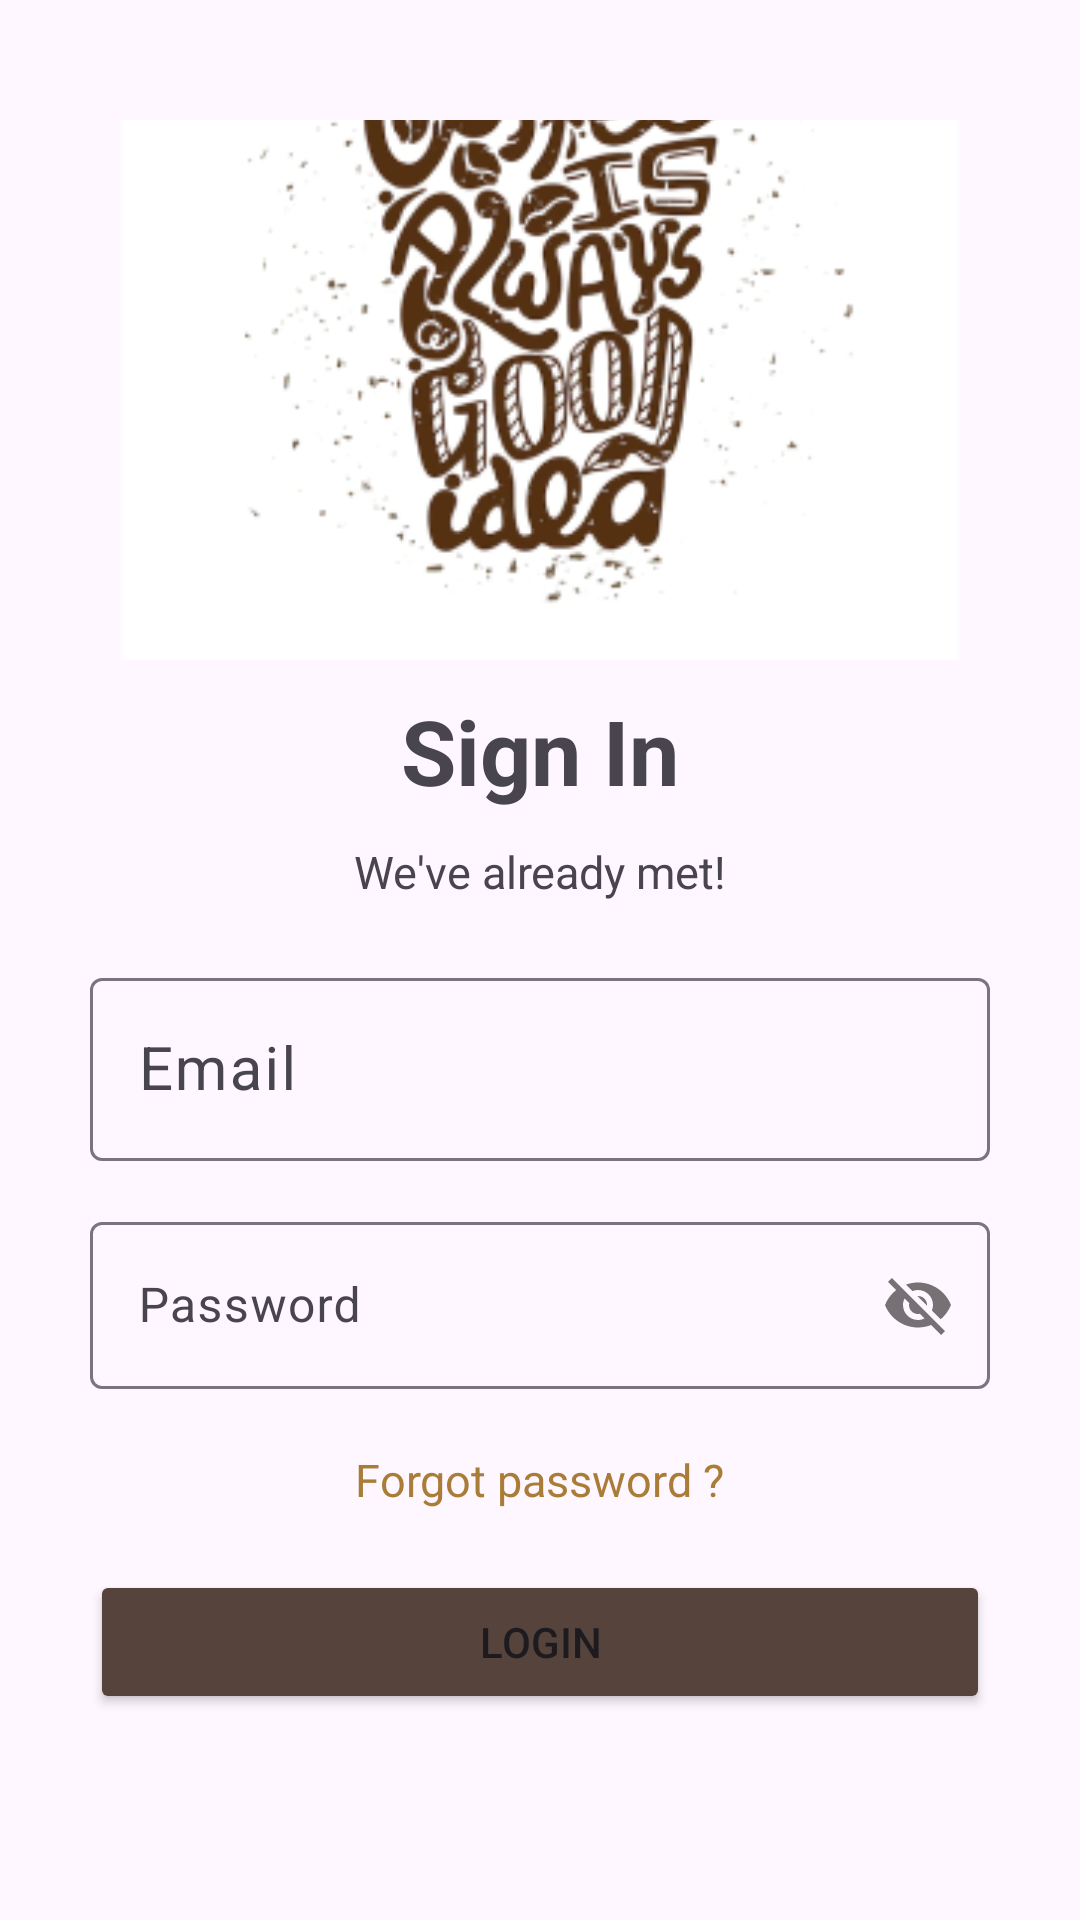

Write the Android layout XML for this screen, with the resource values it uses.
<!-- AndroidManifest.xml: application theme Theme.ITCOFFEE -->
<!-- res/layout/activity_login.xml -->
<?xml version="1.0" encoding="utf-8"?>
<LinearLayout xmlns:android="http://schemas.android.com/apk/res/android"
    xmlns:app="http://schemas.android.com/apk/res-auto"
    xmlns:tools="http://schemas.android.com/tools"
    android:layout_width="match_parent"
    android:layout_height="match_parent"
    android:orientation="vertical"
    android:clickable="true"
    android:focusableInTouchMode="true"

    android:padding="30sp"
    tools:context=".LoginActivity">

    <ImageView
        android:id="@+id/imageView"
        android:layout_width="match_parent"
        android:layout_height="200dp"
        android:scaleType="centerCrop"
        android:cropToPadding="true"
        android:padding="10dp"
        app:srcCompat="@drawable/log2"

        />

    <TextView
        android:textSize="30sp"
        android:gravity="center"
        android:textStyle="bold"
        android:layout_width="match_parent"
        android:layout_height="wrap_content"
        android:text= "@string/sign_in"
        android:layout_marginBottom="10dp">
    </TextView>

    <TextView
        android:textSize="15sp"
        android:gravity="center"
        android:textStyle="normal"
        android:layout_width="match_parent"
        android:layout_height="wrap_content"
        android:text="We've already met!"
        android:layout_marginBottom="20dp">
    </TextView>

    <com.google.android.material.textfield.TextInputLayout
        android:layout_width="match_parent"
        android:layout_height="wrap_content"
        app:startIconDrawable="@drawable/email">

        <com.google.android.material.textfield.TextInputEditText
            android:id="@+id/email"

            android:hint="@string/email"
            android:layout_width="match_parent"
            android:layout_height="wrap_content"
            android:text=""
            android:textSize="20sp"
            android:layout_marginBottom="15dp"/>

    </com.google.android.material.textfield.TextInputLayout>

    <com.google.android.material.textfield.TextInputLayout
        android:layout_width="match_parent"
        android:layout_height="wrap_content"
        app:passwordToggleEnabled="true"
        app:startIconDrawable="@drawable/padlock">

        <com.google.android.material.textfield.TextInputEditText
            android:id="@+id/password"
            android:hint="@string/password"
            android:layout_width="match_parent"
            android:layout_height="wrap_content"
            android:layout_marginBottom="20dp"/>

    </com.google.android.material.textfield.TextInputLayout>

    <TextView
        android:textSize="15sp"
        android:textColor="#A97C37"
        android:id="@+id/forgetPassword"
        android:text="Forgot password ?"
        android:layout_gravity="center"
        android:layout_width="wrap_content"
        android:layout_height="wrap_content"
        android:layout_marginBottom="20dp"></TextView>


    <ProgressBar
        android:id="@+id/prgBar"
        android:visibility="gone"
        android:layout_gravity="center"
        android:layout_width="wrap_content"
        android:layout_height="wrap_content"></ProgressBar>

    <Button
        android:layout_width="match_parent"
        android:layout_height="wrap_content"
        android:id="@+id/btn_login"
        android:gravity="center"
        android:text="Login"
        android:backgroundTint="#55433C">

    </Button>

    <LinearLayout
        android:layout_width="match_parent"
        android:layout_height="wrap_content"
        android:layout_marginTop="40dp"
        android:orientation="horizontal">

        <TextView
            android:textSize="15sp"
            android:id="@+id/textView1"
            android:layout_width="wrap_content"
            android:layout_height="wrap_content"
            android:text="Don't have an account ?"
            android:layout_marginEnd="60dp"
            />

        <TextView
            android:textSize="15sp"
            android:textStyle="bold"
            android:textColor="#A97C37"
            android:id="@+id/registerNow"
            android:text="@string/register_now"
            android:layout_width="wrap_content"
            android:layout_height="wrap_content" ></TextView>
    </LinearLayout>




</LinearLayout>

    
<!-- resources referenced by this layout -->
<resources>
  <!-- drawable log2: png bitmap (drawable, 46932 bytes) -->
  <string name="email">Email</string>
  <string name="login">Login</string>
  <string name="password">Password</string>
  <string name="register_now">Register Now</string>
  <string name="sign_in">Sign In</string>
  <style name="Theme.ITCOFFEE" parent="Base.Theme.ITCOFFEE" />
  <style name="Base.Theme.ITCOFFEE" parent="Theme.Material3.DayNight.NoActionBar">
          
          
      </style>
</resources>
